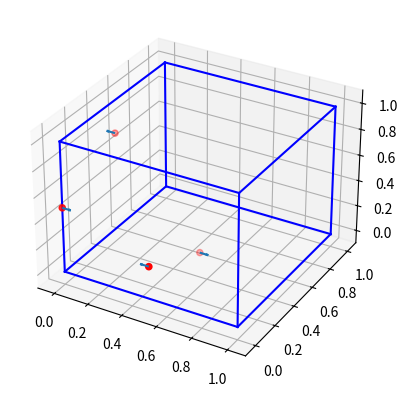

Generate this figure with matplotlib: (Note: this script raises an exception after producing the figure.)
from mpl_toolkits.mplot3d import axes3d
from matplotlib.patches import FancyArrowPatch
from mpl_toolkits.mplot3d import proj3d
import matplotlib.pyplot as plt
import numpy as np
import copy
import itertools

''' for drawing '''
class Arrow3D(FancyArrowPatch):
    def __init__(self, xs, ys, zs, *args, **kwargs):
        FancyArrowPatch.__init__(self, (0,0), (0,0), *args, **kwargs)
        self._verts3d = xs, ys, zs

    def draw(self, renderer):
        xs3d, ys3d, zs3d = self._verts3d
        xs, ys, zs = proj3d.proj_transform(xs3d, ys3d, zs3d, renderer.M)
        self.set_positions((xs[0],ys[0]),(xs[1],ys[1]))
        FancyArrowPatch.draw(self, renderer)


''' all positions are fractional '''

class atom:
    def __init__(self, pos):
        ## no one for atom, only zero
        self.pos = np.array(pos)
        self.moment = 0
        self.mdir = np.array([0,0,0])
    def set_moment(self, mvector):
        self.moment = np.linalg.norm(mvector)
        ## direction is normalized
        if self.moment == 0:
            self.mdir = np.array([0,0,0])
        else:
            self.mdir = np.array(mvector)/self.moment
        

class cell:
    def __init__(self, lattice_const):
        self.lattice_const = np.array(lattice_const)
        self.atoms = []
        self.current_num = 0

    def copy(self):
       new_cell = cell(self.lattice_const)
       new_cell.atoms = self.atoms
       return new_cell
    
    def insert_atom(self, new_atom):
        self.atoms.append(new_atom)
        self.current_num += 1

    def display_atom(self):
        for i in range(len(self.atoms)):
            print(self.atoms[i].pos)
    def plot(self, color_num = 0):
        fig = plt.figure()
        color = ['r','g','b','c','m','y','k']
        ax = fig.add_subplot(111, projection='3d')
        if self.atoms[0] is None:
            raise ValueError("NO atom inserted!")
            exit()
        else:
            print("total {} atoms".format(len(self.atoms)))
        ## generating a position matrix for vector plot
        vector_m = []
        for i in range(self.current_num):
            col = np.array([self.atoms[i].pos, self.atoms[i].mdir])
            vector_m.append(col.flatten())

        ##plot a cube frame
        r = [0, 1]
        for s, e in itertools.combinations(np.array(list(itertools.product(r, r, r))), 2):
            if np.sum(np.abs(s-e)) == r[1]-r[0]:
                ax.plot3D(*zip(s, e), color="b")
        
        ## plot moment and atom
        X, Y, Z, U, V, W = zip(*vector_m)
        ax.scatter(X, Y, Z, c=color[color_num])
        ax.quiver(X, Y, Z, U, V, W, length=.05)
        ax.set_xlim([-0.1, 1.1])
        ax.set_ylim([-0.1, 1.1])
        ax.set_zlim([-0.1, 1.1])
        plt.show()


def expand(old_cell, supercell_dim):
    supercell_dim = np.array(supercell_dim)
    supercell_size = np.prod(supercell_dim)
    new_lattice_const = old_cell.lattice_const* supercell_dim
    new_cell = cell(new_lattice_const)

    ## set up atoms in new supercell
    for old_atom in old_cell.atoms:
        old_pos = old_atom.pos/supercell_dim
        for i in range(supercell_dim[0]):
            for j in range(supercell_dim[1]):
                for k in range(supercell_dim[2]):
                    new_pos = old_pos + np.array([i,j,k])/supercell_dim
                    new_atom = atom(new_pos)
                    new_atom.set_moment(old_atom.mdir)
                    new_cell.insert_atom(new_atom)

    return new_cell

def centrosym(cell):
    ## notice the copy and deepcopy: if you change copy, you will also change reference; deepcopy does not
    centrol_cell = copy.deepcopy(cell)
    i = 0
    for i in range(len(cell.atoms)):
        aatom = cell.atoms[i]
        product = np.product(aatom.pos)
        tmp = np.zeros(3)
        if product == 0:
            zero_index = np.where(aatom.pos == 0)[0]
            N0 = len(zero_index)
            ## remove the first term with they are all zeros
            all_pos = [list(i) for i in itertools.product([0, 1], repeat=N0)][1:]
            for pos in all_pos:
                tmp = aatom.pos
                np.put(tmp, zero_index, pos)
                new_atom = atom(tmp)
                new_atom.set_moment(aatom.mdir)
                centrol_cell.insert_atom(new_atom)
    print("total {} atoms after centrosymmetry".format(len(centrol_cell.atoms)))
    return centrol_cell

def dipole_field(cell, endpoint):
    '''
    Calculate magnetic field created by magnetic moments
    at certain points
    '''
    g = 1
#   CGS units
    muB = 9.274e-21
    speedc = 1
    LenUnit = 1e-8
#   Hund's rule
    J = 1
    m = g*J*muB

    VecB = np.zeros(3)

    for i in range(len(cell.atoms)):
        aatom = cell.atoms[i]
        startpoint = aatom.pos
        VecR = (startpoint - endpoint)* cell.lattice_const* LenUnit ##in cm
        NormR = np.linalg.norm(VecR) 
        Moment = aatom.mdir* m ##in G

        #   B = 1/c*(3*r(m.r)/r^5 - m/r^3)
        dB = 3*VecR*np.dot(Moment, VecR)/(NormR**5) - Moment/(NormR**3)
        VecB += dB
        #print(dB)

    return VecB



tmvo4 = cell([7.07120, 7.07120, 6.26060])
tm1 = atom([0, 0, 0.5])
tm2 = atom([0.5, 0.5, 0])
tm3 = atom([0, 0.5, 0.75])
tm4 = atom([0.5, 0, 0.25])

mu = np.array([1, 0, 0])
## AFM between nearest neighbor
tm1.set_moment(mu)
tm2.set_moment(mu)
tm3.set_moment(-mu)
tm4.set_moment(-mu)

tmvo4.insert_atom(tm1)
tmvo4.insert_atom(tm2)
tmvo4.insert_atom(tm3)
tmvo4.insert_atom(tm4)
tmvo4.plot()

## V sites display
Vsite = cell([7.07120, 7.07120, 6.26060])
V1 = atom([0.5, 0.5, 0.5])
V2 = atom([0.5, 0, 0.75])
V3 = atom([0, 0.5, 0.25])
V4 = atom([0,0,0])

Vsite.insert_atom(V1)
Vsite.insert_atom(V2)
Vsite.insert_atom(V3)
Vsite.insert_atom(V4)

Vsite_sym = centrosym(Vsite)
#Vsite_sym.display_atom()
Vsite_sym.plot()

n_size = 3
n_array = np.array([1, 1, 1])* n_size
expand_cell = expand(tmvo4, n_array)
## translate sites to supercell center
target_site = [(x.pos + int((n_size - 1)/2))/n_size for x in Vsite_sym.atoms]
supercell = centrosym(expand_cell)
supercell.plot()

## result vector plot
vector_field = []
for vsite in target_site:
    vfield = dipole_field(supercell, vsite)
    print(vfield)
    col = np.array([vsite, vfield])
    vector_field.append(col.flatten())

fig = plt.figure()
ax = fig.add_subplot(111, projection='3d')
cell_size = 1/(2*n_size)
##plot a cube frame
r = [0.5 - cell_size, 0.5 + cell_size]
for s, e in itertools.combinations(np.array(list(itertools.product(r, r, r))), 2):
    if np.sum(np.abs(s-e)) == r[1]-r[0]:
        ax.plot3D(*zip(s, e), color="b")

##plot axis arrows
arrow_prop_dict = dict(mutation_scale=20, arrowstyle='->',shrinkA=0, shrinkB=0)
a = Arrow3D([0.5 - cell_size, 0.5 - cell_size + 1/n_size], [0.5 - cell_size, 0.5 - cell_size], \
            [0.5 - cell_size, 0.5 - cell_size], **arrow_prop_dict, color='g')
ax.add_artist(a)
a = Arrow3D([0.5 - cell_size, 0.5 - cell_size], [0.5 - cell_size, 0.5 - cell_size + 1/n_size], \
            [0.5 - cell_size, 0.5 - cell_size], **arrow_prop_dict, color='g')
ax.add_artist(a)
a = Arrow3D([0.5 - cell_size, 0.5 - cell_size],[0.5 - cell_size, 0.5 - cell_size], \
            [0.5 - cell_size, 0.5 - cell_size + 1/n_size], **arrow_prop_dict, color='r')
ax.add_artist(a)

ax.text(0.5 - cell_size + 1.1/n_size, 0.5 - cell_size, 0.5 - cell_size, r'$a$')
ax.text(0.5 - cell_size, 0.5 - cell_size + 1.1/n_size, 0.5 - cell_size, r'$b$')
ax.text(0.5 - cell_size, 0.5 - cell_size, 0.5 - cell_size + 1.1/n_size, r'$c$')

## vector field
X, Y, Z, U, V, W = zip(*vector_field)
ax.quiver(X, Y, Z, U, V, W, length=1e-4)
ax.set_xlim([0.5 - cell_size, 0.5 + cell_size])
ax.set_ylim([0.5 - cell_size, 0.5 + cell_size])
ax.set_zlim([0.5 - cell_size, 0.5 + cell_size])
ax.axis("off")
plt.show()
    

                    
                
    
        
        
